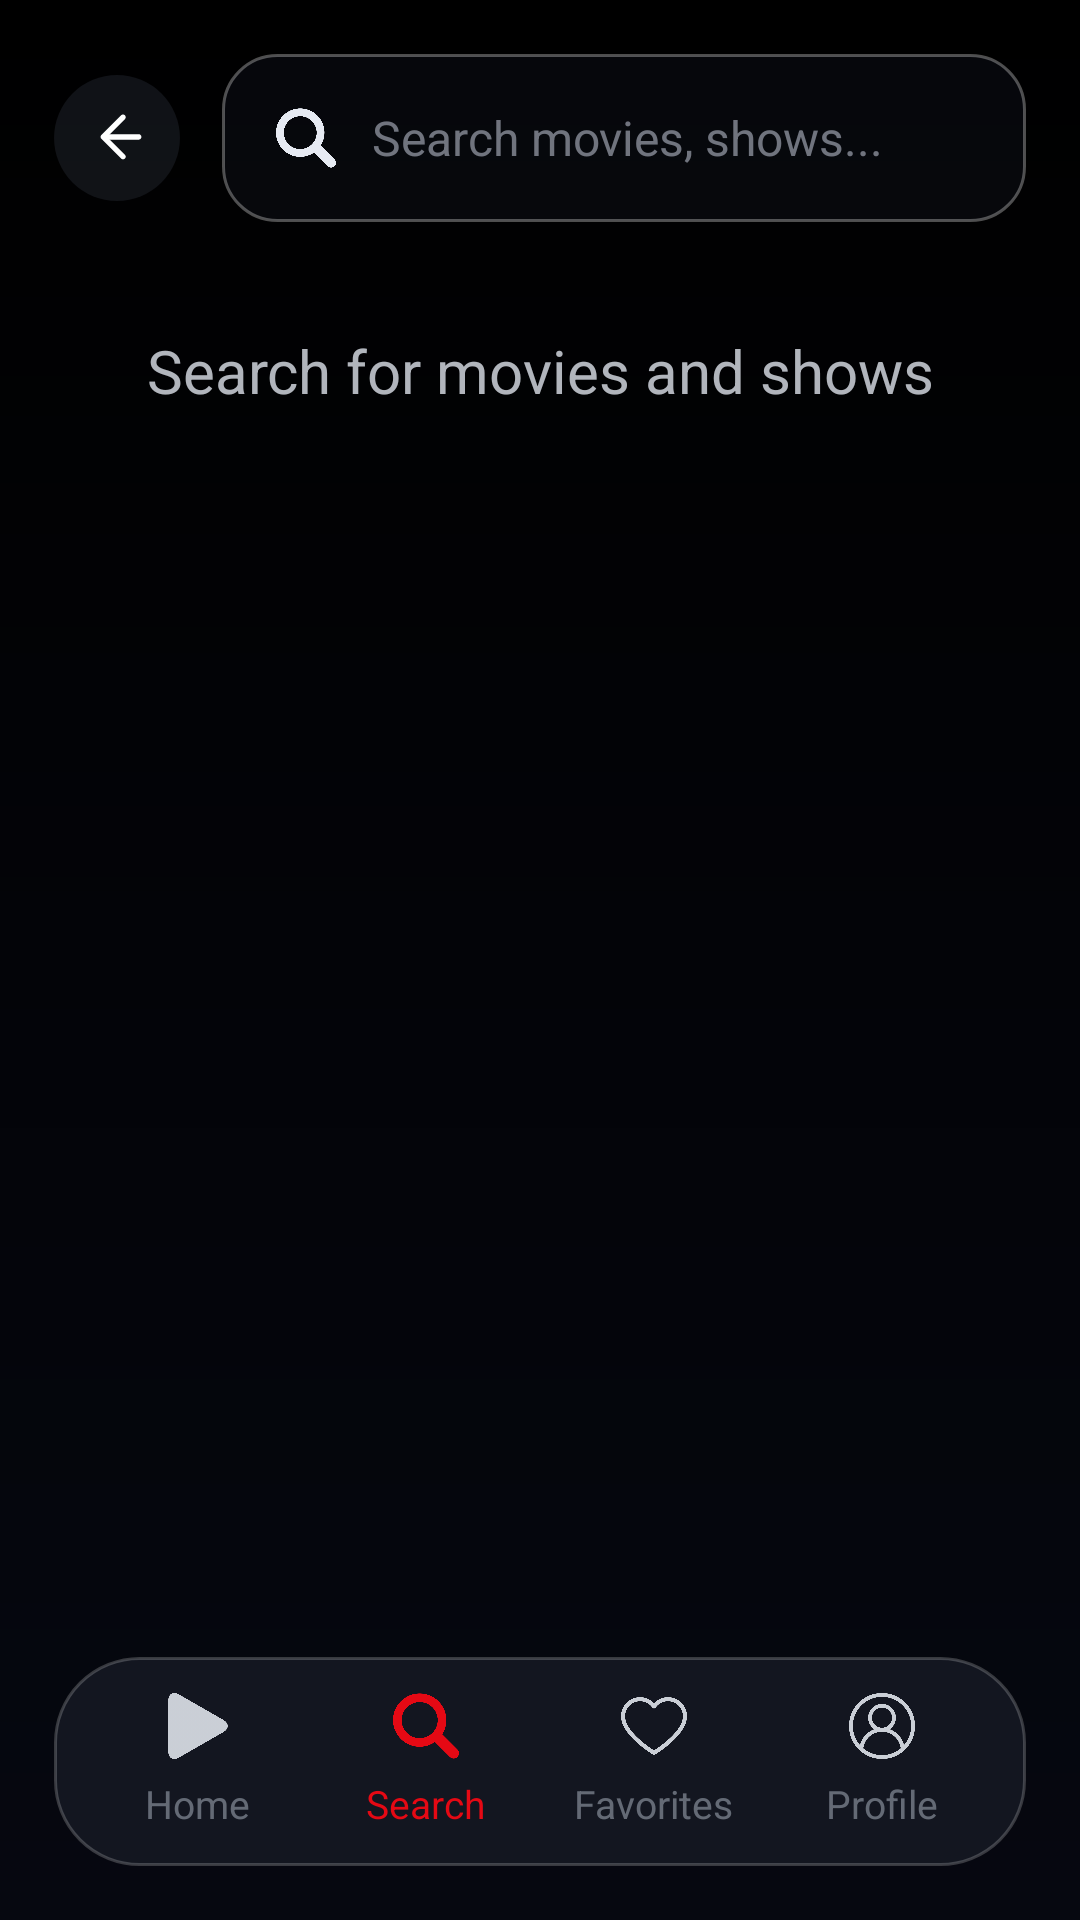

Here is an Android app screen rendered from its layout file. Give the layout XML and the strings, colors and styles it references.
<!-- AndroidManifest.xml: application theme Theme.MovieApp -->
<!-- res/layout/activity_search.xml -->
<?xml version="1.0" encoding="utf-8"?>
<FrameLayout xmlns:android="http://schemas.android.com/apk/res/android"
    xmlns:tools="http://schemas.android.com/tools"
    android:id="@+id/search_root"
    android:layout_width="match_parent"
    android:layout_height="match_parent"
    android:background="@android:color/black"
    tools:context=".SearchActivity">

    <ImageView
        android:layout_width="match_parent"
        android:layout_height="match_parent"
        android:contentDescription="@null"
        android:scaleType="centerCrop"
        android:src="@drawable/bg_auth" />

    <View
        android:layout_width="match_parent"
        android:layout_height="match_parent"
        android:background="@drawable/auth_overlay_background" />

    <LinearLayout
        android:id="@+id/search_content_container"
        android:layout_width="match_parent"
        android:layout_height="match_parent"
        android:orientation="vertical"
        android:paddingStart="18dp"
        android:paddingTop="18dp"
        android:paddingEnd="18dp"
        android:paddingBottom="116dp">

        <LinearLayout
            android:layout_width="match_parent"
            android:layout_height="56dp"
            android:gravity="center_vertical"
            android:orientation="horizontal">

            <ImageView
                android:id="@+id/search_back_button"
                android:layout_width="42dp"
                android:layout_height="42dp"
                android:background="@drawable/auth_back_button_background"
                android:clickable="true"
                android:contentDescription="@string/home_label"
                android:focusable="true"
                android:padding="11dp"
                android:src="@drawable/back"
                android:tint="@color/auth_text_primary" />

            <LinearLayout
                android:layout_width="0dp"
                android:layout_height="56dp"
                android:layout_marginStart="14dp"
                android:layout_weight="1"
                android:background="@drawable/auth_input_background"
                android:gravity="center_vertical"
                android:orientation="horizontal"
                android:paddingStart="18dp"
                android:paddingEnd="18dp">

                <ImageView
                    android:layout_width="20dp"
                    android:layout_height="20dp"
                    android:contentDescription="@null"
                    android:src="@drawable/search"
                    android:tint="@color/auth_icon_tint" />

                <EditText
                    android:id="@+id/search_input"
                    android:layout_width="0dp"
                    android:layout_height="wrap_content"
                    android:layout_marginStart="12dp"
                    android:layout_weight="1"
                    android:background="@null"
                    android:hint="@string/home_search_hint"
                    android:imeOptions="actionSearch"
                    android:inputType="text"
                    android:maxLines="1"
                    android:textColor="@color/auth_text_primary"
                    android:textColorHint="@color/auth_hint"
                    android:textCursorDrawable="@null"
                    android:textSize="16sp" />
            </LinearLayout>
        </LinearLayout>

        <TextView
            android:id="@+id/search_state_text"
            android:layout_width="match_parent"
            android:layout_height="wrap_content"
            android:layout_marginTop="36dp"
            android:gravity="center"
            android:text="@string/search_prompt"
            android:textColor="@color/auth_text_secondary"
            android:textSize="20sp" />

        <ProgressBar
            android:id="@+id/search_loading_indicator"
            android:layout_width="wrap_content"
            android:layout_height="wrap_content"
            android:layout_gravity="center_horizontal"
            android:layout_marginTop="28dp"
            android:indeterminate="true"
            android:visibility="gone" />

        <androidx.recyclerview.widget.RecyclerView
            android:id="@+id/search_results_recycler_view"
            android:layout_width="match_parent"
            android:layout_height="0dp"
            android:layout_marginTop="20dp"
            android:layout_weight="1"
            android:clipToPadding="false"
            android:nestedScrollingEnabled="false"
            android:overScrollMode="never"
            android:paddingBottom="20dp"
            android:visibility="gone" />
    </LinearLayout>

    <LinearLayout
        android:id="@+id/search_bottom_navigation"
        android:layout_width="match_parent"
        android:layout_height="wrap_content"
        android:layout_gravity="bottom"
        android:layout_marginStart="18dp"
        android:layout_marginEnd="18dp"
        android:layout_marginBottom="18dp"
        android:background="@drawable/home_bottom_nav_background"
        android:gravity="center"
        android:orientation="horizontal"
        android:paddingStart="10dp"
        android:paddingTop="12dp"
        android:paddingEnd="10dp"
        android:paddingBottom="12dp"
        android:weightSum="4">

        <LinearLayout
            android:id="@+id/search_nav_home"
            android:layout_width="0dp"
            android:layout_height="wrap_content"
            android:layout_weight="1"
            android:clickable="true"
            android:focusable="true"
            android:gravity="center"
            android:orientation="vertical">

            <ImageView
                android:layout_width="22dp"
                android:layout_height="22dp"
                android:contentDescription="@string/home_label"
                android:src="@drawable/play"
                android:tint="@color/home_nav_inactive" />

            <TextView
                android:layout_width="wrap_content"
                android:layout_height="wrap_content"
                android:layout_marginTop="6dp"
                android:text="@string/home_label"
                android:textColor="@color/home_nav_inactive"
                android:textSize="13sp" />
        </LinearLayout>

        <LinearLayout
            android:id="@+id/search_nav_search"
            android:layout_width="0dp"
            android:layout_height="wrap_content"
            android:layout_weight="1"
            android:clickable="true"
            android:focusable="true"
            android:gravity="center"
            android:orientation="vertical">

            <ImageView
                android:layout_width="22dp"
                android:layout_height="22dp"
                android:contentDescription="@string/search_label"
                android:src="@drawable/search"
                android:tint="@color/home_accent_red" />

            <TextView
                android:layout_width="wrap_content"
                android:layout_height="wrap_content"
                android:layout_marginTop="6dp"
                android:text="@string/search_label"
                android:textColor="@color/home_accent_red"
                android:textSize="13sp" />
        </LinearLayout>

        <LinearLayout
            android:layout_width="0dp"
            android:layout_height="wrap_content"
            android:layout_weight="1"
            android:gravity="center"
            android:orientation="vertical">

            <ImageView
                android:layout_width="22dp"
                android:layout_height="22dp"
                android:contentDescription="@string/favorites_label"
                android:src="@drawable/heart"
                android:tint="@color/home_nav_inactive" />

            <TextView
                android:layout_width="wrap_content"
                android:layout_height="wrap_content"
                android:layout_marginTop="6dp"
                android:text="@string/favorites_label"
                android:textColor="@color/home_nav_inactive"
                android:textSize="13sp" />
        </LinearLayout>

        <LinearLayout
            android:id="@+id/search_nav_profile"
            android:layout_width="0dp"
            android:layout_height="wrap_content"
            android:layout_weight="1"
            android:clickable="true"
            android:focusable="true"
            android:gravity="center"
            android:orientation="vertical">

            <ImageView
                android:layout_width="22dp"
                android:layout_height="22dp"
                android:contentDescription="@string/profile_label"
                android:src="@drawable/profile"
                android:tint="@color/home_nav_inactive" />

            <TextView
                android:layout_width="wrap_content"
                android:layout_height="wrap_content"
                android:layout_marginTop="6dp"
                android:text="@string/profile_label"
                android:textColor="@color/home_nav_inactive"
                android:textSize="13sp" />
        </LinearLayout>
    </LinearLayout>

</FrameLayout>
<!-- resources referenced by this layout -->
<resources>
  <color name="auth_hint">#9FB0B5C3</color>
  <color name="auth_icon_tint">#D6E1E6F0</color>
  <color name="auth_text_primary">#FFFFFFFF</color>
  <color name="auth_text_secondary">#D6D3D8E0</color>
  <color name="home_accent_red">#FFE50914</color>
  <color name="home_nav_inactive">#91A2AAB7</color>
  <!-- drawable auth_back_button_background (drawable) -->
  <?xml version="1.0" encoding="utf-8"?>
  <shape xmlns:android="http://schemas.android.com/apk/res/android">
      <solid android:color="@color/auth_back_button_background" />
      <corners android:radius="22dp" />
  </shape>
  <!-- drawable auth_input_background (drawable) -->
  <?xml version="1.0" encoding="utf-8"?>
  <shape xmlns:android="http://schemas.android.com/apk/res/android">
      <solid android:color="#6111141D" />
      <corners android:radius="18dp" />
      <stroke
          android:width="1dp"
          android:color="#4DFFFFFF" />
  </shape>
  <!-- drawable auth_overlay_background (drawable) -->
  <?xml version="1.0" encoding="utf-8"?>
  <shape xmlns:android="http://schemas.android.com/apk/res/android">
      <gradient
          android:angle="270"
          android:endColor="#D9070913"
          android:startColor="#B8000000" />
  </shape>
  <!-- drawable back (drawable) -->
  <?xml version="1.0" encoding="utf-8"?>
  <vector xmlns:android="http://schemas.android.com/apk/res/android"
      android:width="28dp"
      android:height="28dp"
      android:viewportWidth="28"
      android:viewportHeight="28">
  
      <path
          android:fillColor="@color/white"
          android:pathData="M17.7,5.2L9.4,13.5L17.7,21.8C18.2,22.3 18.2,23.1 17.7,23.6C17.2,24.1 16.4,24.1 15.9,23.6L6.7,14.4C6.2,13.9 6.2,13.1 6.7,12.6L15.9,3.4C16.4,2.9 17.2,2.9 17.7,3.4C18.2,3.9 18.2,4.7 17.7,5.2Z" />
  
      <path
          android:fillColor="@color/white"
          android:pathData="M8.6,12.2H24.1C24.8,12.2 25.4,12.8 25.4,13.5C25.4,14.2 24.8,14.8 24.1,14.8H8.6C7.9,14.8 7.3,14.2 7.3,13.5C7.3,12.8 7.9,12.2 8.6,12.2Z" />
  </vector>
  <!-- drawable heart: png bitmap (drawable, 15331 bytes) -->
  <!-- drawable home_bottom_nav_background (drawable) -->
  <?xml version="1.0" encoding="utf-8"?>
  <shape xmlns:android="http://schemas.android.com/apk/res/android">
      <solid android:color="#F1151821" />
      <corners android:radius="28dp" />
      <stroke
          android:width="1dp"
          android:color="#33FFFFFF" />
  </shape>
  <!-- drawable play: png bitmap (drawable, 8458 bytes) -->
  <!-- drawable profile: png bitmap (drawable, 21430 bytes) -->
  <!-- drawable search: png bitmap (drawable, 12932 bytes) -->
  <string name="favorites_label">Favorites</string>
  <string name="home_label">Home</string>
  <string name="home_search_hint">Search movies, shows...</string>
  <string name="profile_label">Profile</string>
  <string name="search_label">Search</string>
  <string name="search_prompt">Search for movies and shows</string>
  <style name="Theme.MovieApp" parent="Base.Theme.MovieApp" />
  <color name="auth_back_button_background">#52333A46</color>
  <color name="white">#FFFFFFFF</color>
  <style name="Base.Theme.MovieApp" parent="Theme.Material3.DayNight.NoActionBar">
          <item name="colorPrimary">@color/netflix_red</item>
          <item name="colorSecondary">@color/netflix_red</item>
          <item name="colorAccent">@color/netflix_red</item>
      </style>
  <color name="netflix_red">#FFE50914</color>
</resources>
